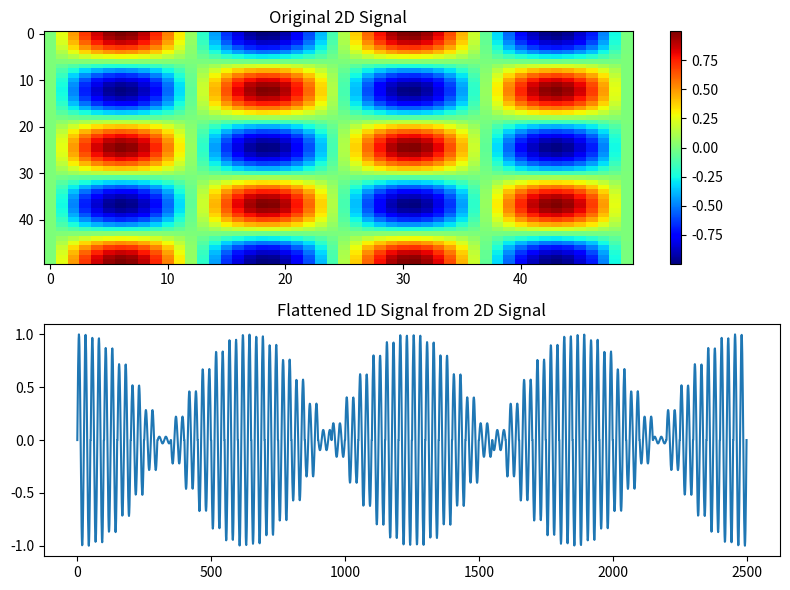

Write Python code to recreate this figure.
import numpy as np
import matplotlib.pyplot as plt

# Generate a 2D signal (for example, a 2D sine wave or image-like structure)
rows, cols = 50, 50
x = np.linspace(0, 4 * np.pi, rows)
y = np.linspace(0, 4 * np.pi, cols)
X, Y = np.meshgrid(x, y)

# 2D Signal - Sinusoidal Wave Pattern
signal_2d = np.sin(X) * np.cos(Y)

# Convert the 2D signal to a 1D signal by flattening
signal_1d = signal_2d.flatten()

# Plot the original 2D signal
plt.figure(figsize=(8, 6))
plt.subplot(2, 1, 1)
plt.imshow(signal_2d, cmap='jet', aspect='auto')
plt.title('Original 2D Signal')
plt.colorbar()

# Plot the flattened 1D signal
plt.subplot(2, 1, 2)
plt.plot(signal_1d)
plt.title('Flattened 1D Signal from 2D Signal')
plt.tight_layout()
plt.show()
